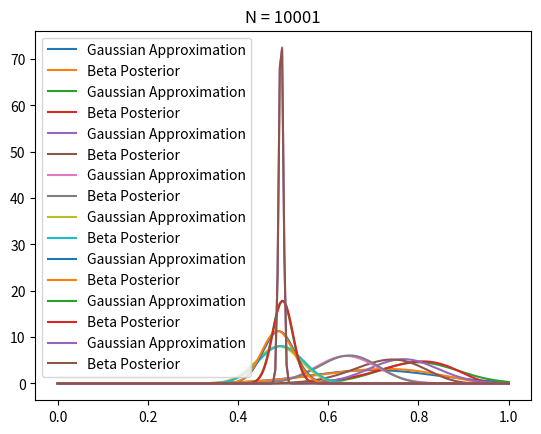

Source code (Python):
import matplotlib.pyplot as plt
import numpy as np
from scipy.stats import beta, norm

T = 10001
true_ctr = 0.5
a, b = 1, 1
plot_indices = (10, 20, 30, 50, 100, 200, 500, 10000)
data = np.empty(T)
for i in range(T):
    x = 1 if np.random.random() < true_ctr else 0
    data[i] = x

    a += x
    b += 1 - x

    if i in plot_indices:
        p = data[:i].mean()
        n = i + 1
        std = np.sqrt(p*(1-p)/n)

        x = np.linspace(0, 1, 200)
        g = norm.pdf(x, loc=p, scale=std)
        plt.plot(x, g, label='Gaussian Approximation')

        posterior = beta.pdf(x, a=a, b=b)
        plt.plot(x, posterior, label='Beta Posterior')
        plt.legend()
        plt.title("N = %s" % n)
        plt.show()